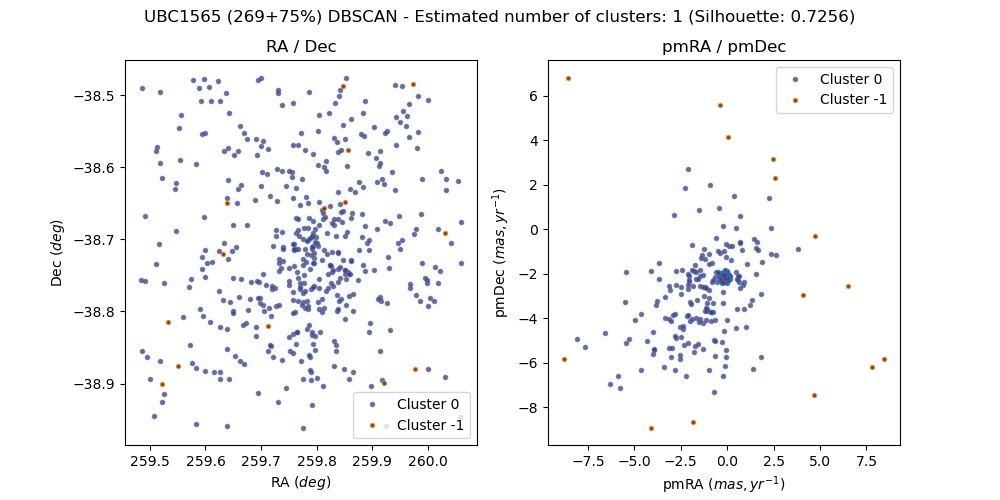

Values plotted in this chart, from the file beside it:
, source_id, ra, dec, pmra, pmdec, parallax, group, member, in_range
0, 5972680447810145152, 259.8, -38.58, -1.526, 0.8704, 1.724, 0, False, 
1, 5972676560857181824, 259.5, -38.63, -1.187, -2.612, 0.2031, 0, False, 
2, 5972662370284997248, 260, -38.79, 0.7142, -0.636, 0.2085, 0, False, 
3, 5972680482169883008, 259.7, -38.61, -1.733, -1.616, 0.8405, 0, False, 
4, 5972654815471609856, 259.8, -38.9, -0.08913, -2.094, 0.3107, 0, True, 
5, 5972654849830626944, 259.8, -38.9, -0.2436, -2.116, 0.337, 0, True, 
6, 5972655326537406720, 259.9, -38.9, -0.1353, -2.31, 0.2981, 0, True, 
7, 5972655537026094336, 259.9, -38.9, -0.1252, -2.077, 0.3034, 0, True, 
8, 5972676771321486208, 259.5, -38.62, -3.694, -1.527, 0.6703, 0, False, 
9, 5972678832906044544, 259.6, -38.55, -2.732, -2.481, 0.0337, 0, False, 
10, 5972656499098817920, 259.8, -38.85, -0.1236, -2.162, 0.2569, 0, True, 
11, 5972726283717376512, 259.6, -38.48, -5.485, -3.251, 1.105, 0, False, 
12, 5972656670897512320, 259.9, -38.83, -0.1616, -2.286, 0.3167, 0, True, 
13, 5972656739616978688, 259.9, -38.83, -0.1474, -2.201, 0.3141, 0, True, 
14, 5972657319404785792, 259.7, -38.92, -0.1557, -2.144, 0.3651, 0, True, 
15, 5972657495530500352, 259.7, -38.91, -0.2304, -2.114, 0.2953, 0, True, 
16, 5972657804768866944, 259.8, -38.88, -0.1794, -2.067, 0.292, 0, True, 
17, 5972657804768869120, 259.8, -38.88, -0.242, -2.117, 0.3123, 0, True, 
18, 5972657873488360832, 259.8, -38.87, -0.2509, -1.98, 0.3783, 0, True, 
19, 5972656052422184704, 259.9, -38.89, 1.217, -3.415, 0.5476, 0, False, 
20, 5972659179133968000, 259.7, -38.82, 4.728, -0.3035, -0.1798, -1, False, 
21, 5972723878539366912, 259.5, -38.57, -2.062, -2.113, 0.6943, 0, False, 
22, 5972681817896240256, 259.9, -38.51, -0.1045, -2.085, 0.547, 0, False, 
23, 5972725974479651584, 259.6, -38.51, -0.7668, -3.707, 2.501, 0, False, 
24, 5972657907848097280, 259.8, -38.86, -0.198, -2.21, 0.417, 0, True, 
25, 5972658148366286464, 259.8, -38.86, -0.3323, -2.241, 0.3252, 0, True, 
26, 5972658182726030720, 259.8, -38.85, 0.03867, -2.23, 0.3401, 0, True, 
27, 5972657903518932736, 259.8, -38.86, -5.441, -1.904, 0.436, 0, False, 
28, 5972663680283632896, 260, -38.69, -4.314, -5.006, -1.266, 0, False, 
29, 5972658182726047360, 259.8, -38.83, -0.2479, -2.154, 0.3117, 0, True, 
30, 5972680069857585920, 259.9, -38.58, 0.05727, 4.152, -0.2652, -1, False, 
31, 5972660549216303872, 259.8, -38.79, 1.61, -0.5874, 1.206, 0, False, 
32, 5972658762515392512, 259.7, -38.86, -0.2288, -2.005, 0.3154, 0, True, 
33, 5972662340226812800, 260, -38.78, -6.574, -4.65, 1.497, 0, False, 
34, 5972671926597664896, 259.6, -38.74, -2.454, -1.817, 0.6613, 0, False, 
35, 5972667455526460160, 259.9, -38.66, -0.756, -3.327, 0.3852, 0, False, 
36, 5972658831233388288, 259.7, -38.85, -0.2301, -2.174, 0.3857, 0, True, 
37, 5972658869920054400, 259.7, -38.85, -0.1715, -2.068, 0.3871, 0, True, 
38, 5972659106109807616, 259.7, -38.82, -0.03446, -2.404, 0.385, 0, True, 
39, 5972659179158503296, 259.7, -38.81, -0.2846, -2.183, 0.323, 0, True, 
40, 5972659213518257536, 259.7, -38.79, -0.1005, -2.246, 0.3829, 0, True, 
41, 5972660519163766784, 259.8, -38.8, 2.241, 1.403, -0.04622, 0, False, 
42, 5972659247877997824, 259.7, -38.8, -0.2231, -2.163, 0.352, 0, True, 
43, 5972677973909455360, 259.7, -38.55, -0.006073, -1.855, 0.1285, 0, False, 
44, 5972671857874122624, 259.6, -38.75, -1.317, -2.058, 0.6795, 0, False, 
45, 5972679378355710336, 259.8, -38.64, -0.6838, -4.973, 0.2558, 0, False, 
46, 5972659277907398656, 259.7, -38.8, -0.1745, -1.984, 0.3958, 0, True, 
47, 5972659380986562432, 259.8, -38.85, -0.09049, -2.167, 0.2934, 0, True, 
48, 5972659385316864000, 259.8, -38.84, -0.08054, -2.171, 0.2665, 0, True, 
49, 5972659419676612608, 259.8, -38.83, -0.04759, -2.207, 0.2963, 0, True, 
50, 5972659625835044224, 259.8, -38.83, -0.09101, -1.984, 0.3075, 0, True, 
51, 5972659625835045504, 259.8, -38.83, -0.1329, -2.201, 0.445, 0, True, 
52, 5972723775460094848, 259.5, -38.59, -1.722, -5.262, 1.424, 0, False, 
53, 5972659655864489984, 259.8, -38.83, -0.1253, -2.126, 0.3914, 0, True, 
54, 5972681478628244096, 259.9, -38.55, 0.9327, -2.346, 0.4133, 0, False, 
55, 5972659655872203136, 259.8, -38.83, -0.1131, -2.1, 0.3559, 0, True, 
56, 5972659694554531712, 259.8, -38.82, -0.3748, -2.088, 0.3539, 0, True, 
57, 5972679142142719104, 259.8, -38.66, -8.8, -5.811, 0.5237, -1, False, 
58, 5972659694554537600, 259.8, -38.82, -0.2872, -2.166, 0.2946, 0, True, 
59, 5972659758943737856, 259.8, -38.79, -0.1842, -2.077, 0.2941, 0, True, 
... 410 more rows
